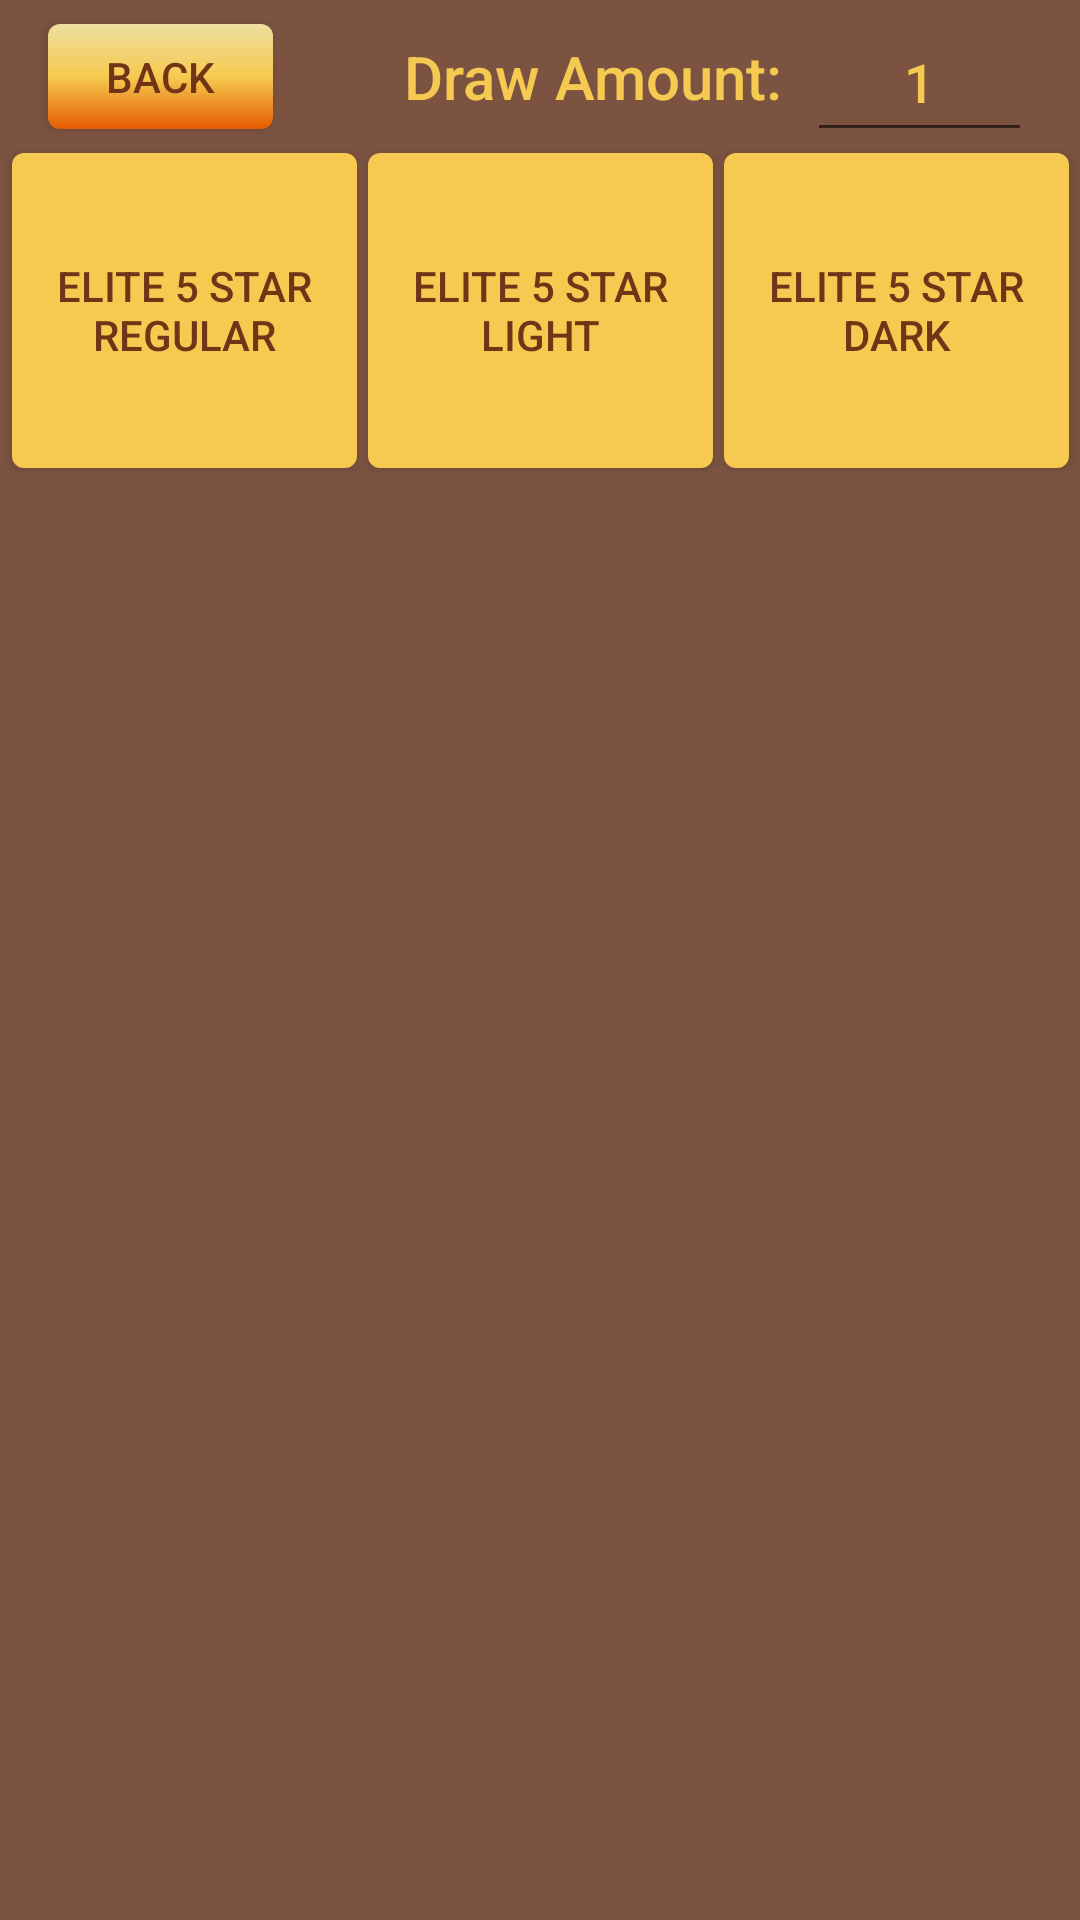

Here is an Android app screen rendered from its layout file. Give the layout XML and the strings, colors and styles it references.
<!-- AndroidManifest.xml: application theme Theme.IdleHeroesSummonSimulator -->
<!-- res/layout/activity_elite_five_star_shard.xml -->
<?xml version="1.0" encoding="utf-8"?>
<androidx.constraintlayout.widget.ConstraintLayout xmlns:android="http://schemas.android.com/apk/res/android"
    xmlns:app="http://schemas.android.com/apk/res-auto"
    xmlns:tools="http://schemas.android.com/tools"
    android:layout_width="match_parent"
    android:layout_height="match_parent"
    android:background="#7C5341"
    tools:context=".EliteFiveStarShardActivity">

    <androidx.appcompat.widget.AppCompatButton
        android:id="@+id/eliteFiveShardBackButton"
        android:layout_width="75dp"
        android:layout_height="35dp"
        android:layout_marginStart="16dp"
        android:layout_marginTop="8dp"
        android:background="@drawable/gradient_drawable"
        android:text="Back"
        android:textColor="@color/brown"
        app:layout_constraintStart_toStartOf="parent"
        app:layout_constraintTop_toTopOf="parent" />

    <androidx.appcompat.widget.AppCompatButton
        android:id="@+id/eliteFiveShardButton"
        android:layout_width="115dp"
        android:layout_height="105dp"
        android:layout_marginStart="8dp"
        android:layout_marginTop="8dp"
        android:layout_marginEnd="8dp"
        android:background="@drawable/rounded_button"
        android:text="Elite 5 Star Regular"
        android:textColor="@color/brown"
        app:layout_constraintEnd_toStartOf="@+id/eliteFiveShardButtonL"
        app:layout_constraintStart_toStartOf="parent"
        app:layout_constraintTop_toBottomOf="@+id/eliteFiveShardBackButton" />

    <androidx.appcompat.widget.AppCompatButton
        android:id="@+id/eliteFiveShardButtonL"
        android:layout_width="115dp"
        android:layout_height="105dp"
        android:layout_marginTop="8dp"
        android:background="@drawable/rounded_button"
        android:text="Elite 5 Star Light"
        android:textColor="@color/brown"
        app:layout_constraintEnd_toEndOf="parent"
        app:layout_constraintStart_toStartOf="parent"
        app:layout_constraintTop_toBottomOf="@+id/eliteFiveShardBackButton" />

    <androidx.appcompat.widget.AppCompatButton
        android:id="@+id/eliteFiveShardButtonD"
        android:layout_width="115dp"
        android:layout_height="105dp"
        android:layout_marginStart="8dp"
        android:layout_marginTop="8dp"
        android:layout_marginEnd="8dp"
        android:background="@drawable/rounded_button"
        android:text="Elite 5 Star Dark"
        android:textColor="@color/brown"
        app:layout_constraintEnd_toEndOf="parent"
        app:layout_constraintStart_toEndOf="@+id/eliteFiveShardButtonL"
        app:layout_constraintTop_toBottomOf="@+id/eliteFiveShardBackButton" />


    <EditText
        android:id="@+id/eliteFiveStarDrawNum"
        android:layout_width="75dp"
        android:layout_height="50dp"
        android:layout_marginEnd="16dp"
        android:ems="10"
        android:fontFamily="sans-serif-medium"
        android:gravity="center"
        android:inputType="number"
        android:text="1"
        android:textColor="@color/yellow"
        app:layout_constraintBottom_toTopOf="@+id/eliteFiveShardButtonL"
        app:layout_constraintEnd_toEndOf="parent"
        app:layout_constraintTop_toTopOf="parent" />

    <TextView
        android:id="@+id/eliteFiveStarDrawText"
        android:layout_width="wrap_content"
        android:layout_height="wrap_content"
        android:layout_marginEnd="8dp"
        android:fontFamily="sans-serif-medium"
        android:text="Draw Amount:"
        android:textColor="@color/yellow"
        android:textSize="20sp"
        app:layout_constraintBottom_toTopOf="@+id/eliteFiveShardButtonL"
        app:layout_constraintEnd_toStartOf="@+id/eliteFiveStarDrawNum"
        app:layout_constraintTop_toTopOf="parent" />

    <ScrollView
        android:layout_width="0dp"
        android:layout_height="0dp"
        android:contentDescription="Scroll window"
        app:layout_constraintBottom_toBottomOf="parent"
        app:layout_constraintEnd_toEndOf="parent"
        app:layout_constraintStart_toStartOf="parent"
        app:layout_constraintTop_toBottomOf="@+id/eliteFiveShardButtonL">

        <LinearLayout
            android:id="@+id/linLay"
            android:layout_width="match_parent"
            android:layout_height="wrap_content"
            android:orientation="vertical" />
    </ScrollView>




</androidx.constraintlayout.widget.ConstraintLayout>
<!-- resources referenced by this layout -->
<resources>
  <color name="brown">#713416</color>
  <color name="yellow">#F6CA51</color>
  <!-- drawable gradient_drawable (drawable) -->
  <?xml version="1.0" encoding="utf-8"?>
  <shape xmlns:android="http://schemas.android.com/apk/res/android">
      <gradient
          android:startColor="#E65C00"
          android:endColor="#EDDF9E"
          android:centerColor="#F6CA51"
          android:angle="90" />
      <corners android:radius="4dp" />
  </shape>
  <!-- drawable rounded_button (drawable) -->
  <?xml version="1.0" encoding="utf-8"?>
  <shape xmlns:android="http://schemas.android.com/apk/res/android">
      <corners  android:radius="4dp"/>
      <solid android:color="@color/yellow"></solid>
  </shape>
  <style name="Theme.IdleHeroesSummonSimulator" parent="Theme.MaterialComponents.DayNight.DarkActionBar">
          
          <item name="colorPrimary">@color/purple_500</item>
          <item name="colorPrimaryVariant">@color/purple_700</item>
          <item name="colorOnPrimary">@color/white</item>
          
          <item name="colorSecondary">@color/teal_200</item>
          <item name="colorSecondaryVariant">@color/teal_700</item>
          <item name="colorOnSecondary">@color/black</item>
          
          <item name="android:statusBarColor">?attr/colorPrimaryVariant</item>
          
      </style>
  <color name="purple_500">#FF6200EE</color>
  <color name="purple_700">#FF3700B3</color>
  <color name="white">#FFFFFFFF</color>
  <color name="teal_200">#FF03DAC5</color>
  <color name="teal_700">#FF018786</color>
  <color name="black">#FF000000</color>
</resources>
